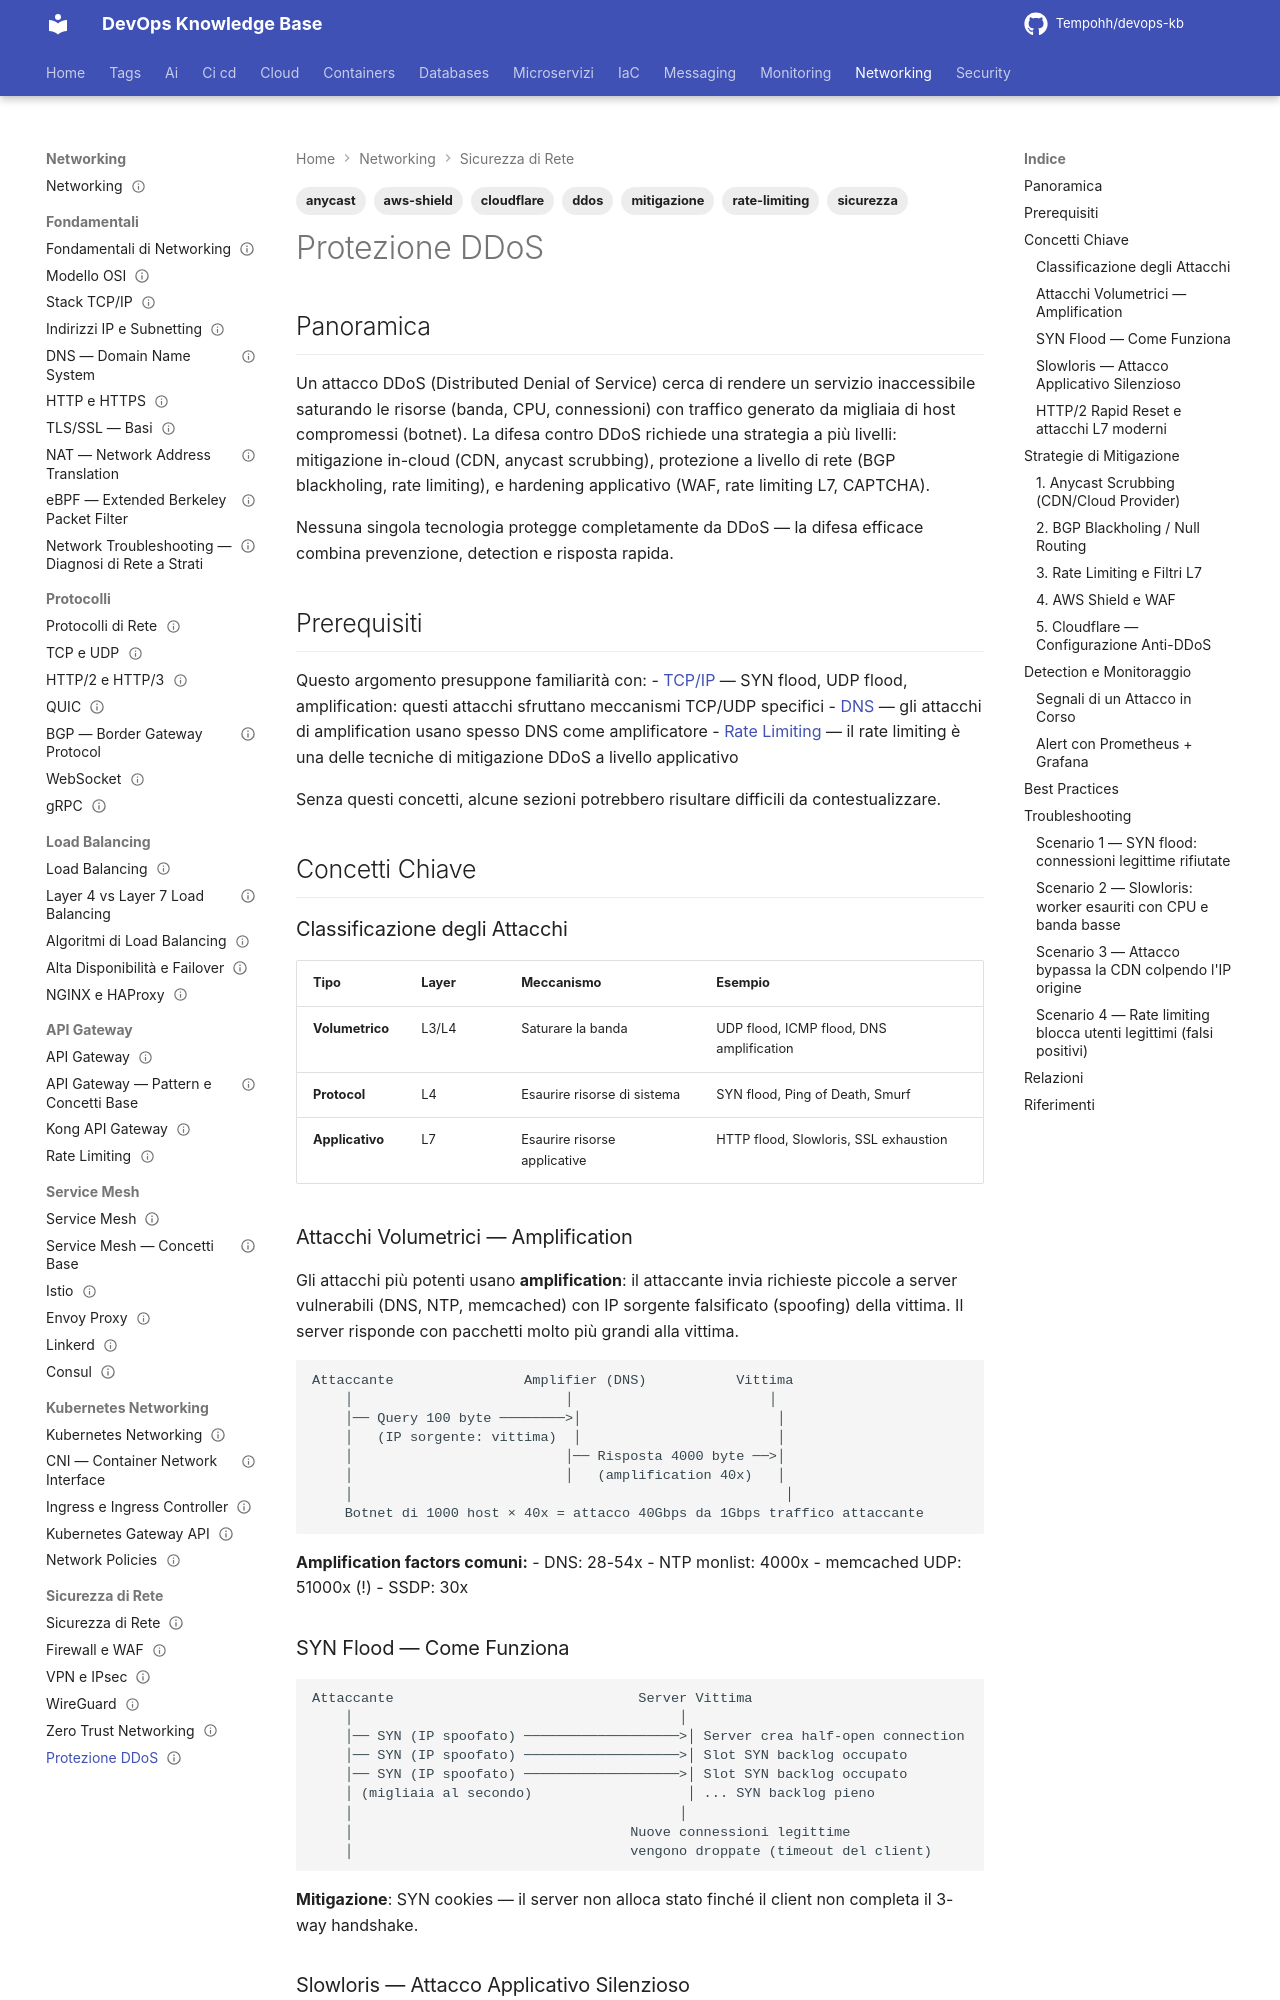

repository: Tempohh/devops-kb · page: networking/sicurezza/ddos-protezione/index.html · generator: mkdocs

---
title: "Protezione DDoS"
slug: ddos-protezione
category: networking
tags: [ddos, sicurezza, mitigazione, cloudflare, aws-shield, rate-limiting, anycast]
search_keywords: [distributed denial of service, ddos attack, volumetric attack, protocol attack, application layer attack, l3 ddos, l4 ddos, l7 ddos, syn flood, udp flood, http flood, slowloris, amplification attack, reflection attack, anycast scrubbing, bgp blackholing, null routing, cdn ddos, aws shield, cloudflare ddos, rate limiting ddos, waf ddos, botnet, ip spoofing]
parent: networking/sicurezza/_index
related: [networking/sicurezza/firewall-waf, networking/api-gateway/rate-limiting, networking/fondamentali/tcpip]
official_docs: https://aws.amazon.com/shield/
status: reviewed
difficulty: advanced
last_updated: 2026-10-03
last_verified: 2026-10-03
---

# Protezione DDoS

## Panoramica

Un attacco DDoS (Distributed Denial of Service) cerca di rendere un servizio inaccessibile saturando le risorse (banda, CPU, connessioni) con traffico generato da migliaia di host compromessi (botnet). La difesa contro DDoS richiede una strategia a più livelli: mitigazione in-cloud (CDN, anycast scrubbing), protezione a livello di rete (BGP blackholing, rate limiting), e hardening applicativo (WAF, rate limiting L7, CAPTCHA).

Nessuna singola tecnologia protegge completamente da DDoS — la difesa efficace combina prevenzione, detection e risposta rapida.

## Prerequisiti

Questo argomento presuppone familiarità con:
- [TCP/IP](../fondamentali/tcpip.md) — SYN flood, UDP flood, amplification: questi attacchi sfruttano meccanismi TCP/UDP specifici
- [DNS](../fondamentali/dns.md) — gli attacchi di amplification usano spesso DNS come amplificatore
- [Rate Limiting](../api-gateway/rate-limiting.md) — il rate limiting è una delle tecniche di mitigazione DDoS a livello applicativo

Senza questi concetti, alcune sezioni potrebbero risultare difficili da contestualizzare.

## Concetti Chiave

### Classificazione degli Attacchi

| Tipo | Layer | Meccanismo | Esempio |
|------|-------|-----------|---------|
| **Volumetrico** | L3/L4 | Saturare la banda | UDP flood, ICMP flood, DNS amplification |
| **Protocol** | L4 | Esaurire risorse di sistema | SYN flood, Ping of Death, Smurf |
| **Applicativo** | L7 | Esaurire risorse applicative | HTTP flood, Slowloris, SSL exhaustion |

### Attacchi Volumetrici — Amplification

Gli attacchi più potenti usano **amplification**: il attaccante invia richieste piccole a server vulnerabili (DNS, NTP, memcached) con IP sorgente falsificato (spoofing) della vittima. Il server risponde con pacchetti molto più grandi alla vittima.

```
Attaccante                Amplifier (DNS)           Vittima
    │                          │                        │
    │── Query 100 byte ────────>│                        │
    │   (IP sorgente: vittima)  │                        │
    │                          │── Risposta 4000 byte ──>│
    │                          │   (amplification 40x)   │
    │                                                     │
    Botnet di 1000 host × 40x = attacco 40Gbps da 1Gbps traffico attaccante
```

**Amplification factors comuni:**
- DNS: 28-54x
- NTP monlist: 4000x
- memcached UDP: 51000x (!)
- SSDP: 30x
